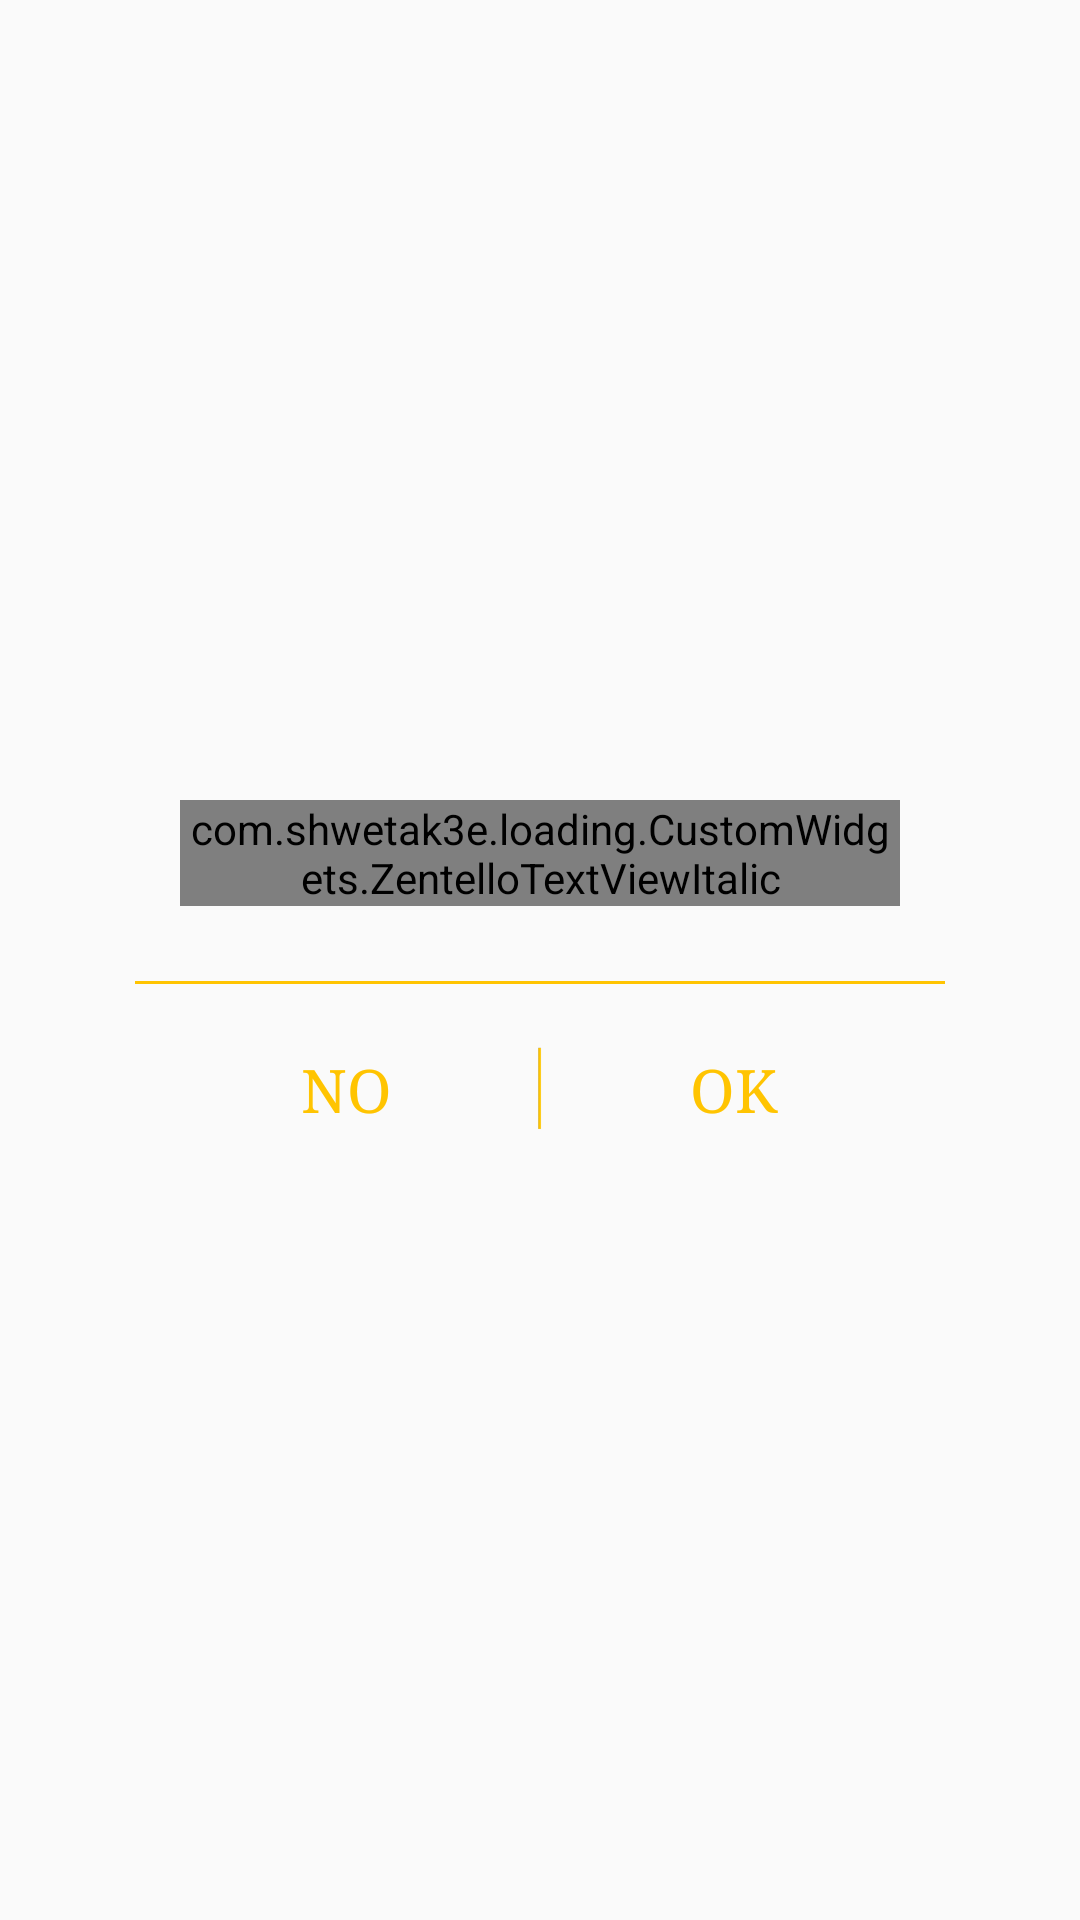

Write the Android layout XML for this screen, with the resource values it uses.
<!-- AndroidManifest.xml: application theme AppTheme -->
<!-- res/layout/save_truck_dialog.xml -->
<?xml version="1.0" encoding="utf-8"?>
<LinearLayout xmlns:android="http://schemas.android.com/apk/res/android"
    android:orientation="vertical" android:layout_width="match_parent"
    android:layout_height="match_parent"
    android:background="@android:color/transparent"
    android:padding="30dp"
    android:gravity="center">


    <LinearLayout
        android:layout_width="match_parent"
        android:layout_height="wrap_content"
        android:background="@drawable/bg_dialog"
        android:orientation="vertical"
        android:padding="10dp">

        <com.shwetak3e.loading.CustomWidgets.ZentelloTextViewItalic
            android:layout_width="wrap_content"
            android:layout_height="wrap_content"
            android:text="THE TRUCK IS FULLY LOADED. "
            android:layout_gravity="center"
            android:gravity="center"
            android:textSize="20sp"
            android:typeface="serif"
            android:layout_margin="20dp"
            android:textStyle="italic"
            />

        <View
            android:layout_width="match_parent"
            android:layout_height="1dp"
            android:background="@color/colorPrimary"
            android:layout_margin="5dp" />


        <LinearLayout
            android:layout_width="match_parent"
            android:layout_height="wrap_content"
            android:orientation="horizontal"
            android:weightSum="1"
            android:padding="15dp">

            <LinearLayout
                android:layout_width="0dp"
                android:layout_weight="1"
                android:layout_height="wrap_content"
                android:gravity="center"
                android:weightSum="1">

                <Button
                    android:layout_width="0dp"
                    android:layout_weight="0.45"
                    android:layout_height="wrap_content"
                    android:background="@android:color/transparent"
                    android:text="NO"
                    android:textSize="20sp"
                    android:layout_gravity="center"
                    android:minWidth="2dp"
                    android:minHeight="2dp"
                    android:typeface="serif"
                    android:id="@+id/load"
                    android:textColor="@color/colorPrimary"/>

                <ImageView
                    android:layout_width="30dp"
                    android:layout_height="30dp"
                    android:src="@drawable/ic_separator"
                    android:id="@+id/separator"/>


                <Button
                    android:layout_width="0dp"
                    android:layout_weight="0.45"
                    android:layout_height="wrap_content"
                    android:background="@android:color/transparent"
                    android:text="OK"
                    android:textSize="20sp"
                    android:layout_gravity="center"
                    android:minWidth="2dp"
                    android:minHeight="2dp"
                    android:typeface="serif"
                    android:id="@+id/save"
                    android:textColor="@color/colorPrimary"/>

            </LinearLayout>


        </LinearLayout>





    </LinearLayout>




</LinearLayout>
<!-- resources referenced by this layout -->
<resources>
  <color name="colorPrimary">#ffc401</color>
  <!-- drawable ic_separator: png bitmap (drawable-mdpi, 231 bytes) -->
  <style name="AppTheme" parent="AppTheme.Base" />
  <style name="AppTheme.Base" parent="Theme.AppCompat.Light.DarkActionBar">
          <item name="windowNoTitle">true</item>
          <item name="windowActionBar">false</item>
          <item name="colorPrimary">@color/colorPrimary</item>
          <item name="colorPrimaryDark">@color/colorPrimaryDark</item>
          <item name="colorAccent">@color/colorAccent</item>
      </style>
  <color name="colorPrimaryDark">#cb9c00</color>
  <color name="colorAccent">#BBd6d6d6</color>
</resources>
